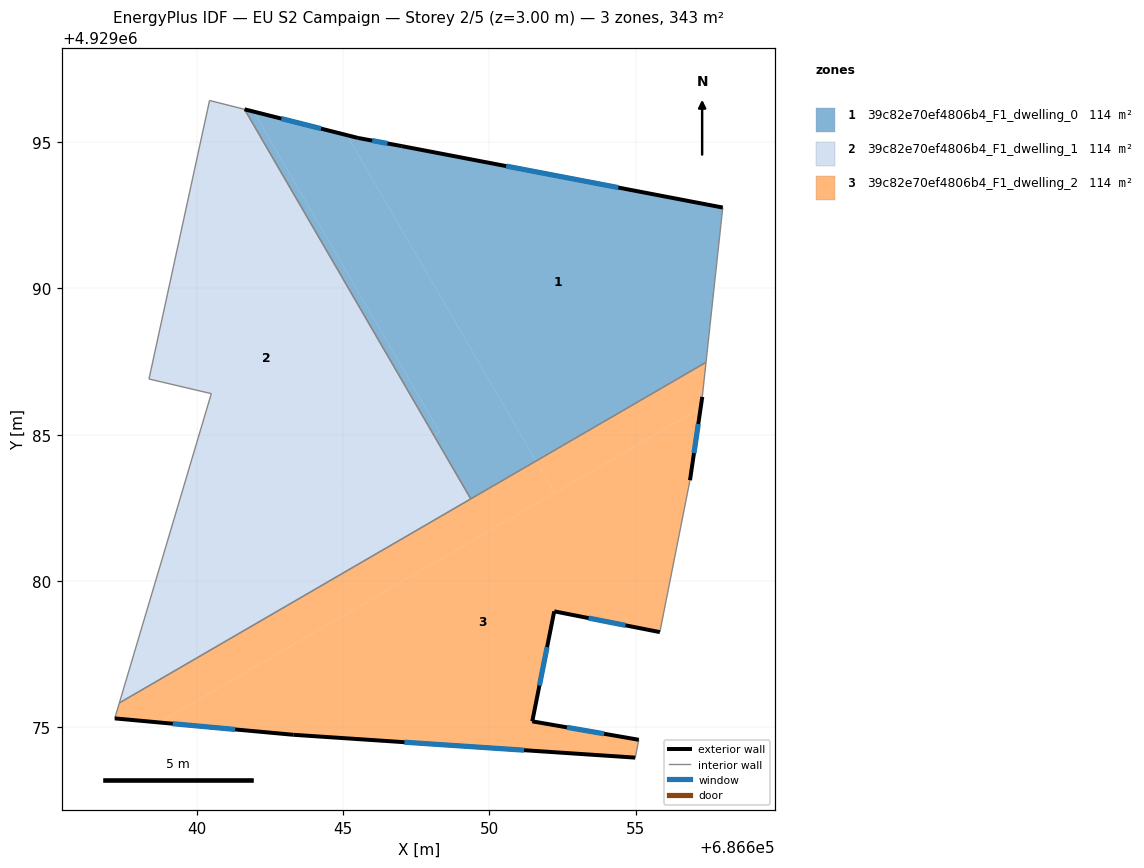
=== STOREY PLAN SPEC (per zone: floor XY polygon, exterior-wall plan segments, windows/doors) ===
zone 1: 39c82e70ef4806b4_F1_dwelling_0  (114.3 m²)
  floor: (686657.40, 4929087.47) (686657.97, 4929092.76) (686647.01, 4929094.86) (686645.51, 4929095.14) (686645.13, 4929095.24) (686651.59, 4929084.10)
  floor: (686651.59, 4929084.10) (686645.13, 4929095.24) (686641.94, 4929096.04) (686648.30, 4929085.09) (686648.10, 4929084.98) (686649.36, 4929082.81)
  floor: (686648.30, 4929085.09) (686641.94, 4929096.04) (686641.63, 4929096.12) (686648.10, 4929084.98)
  exterior wall: (686641.63, 4929096.12) – (686645.51, 4929095.14)  [4.0 m]
    window: (686642.89, 4929095.80) – (686644.25, 4929095.46)  [1.5 m²]
  exterior wall: (686645.51, 4929095.14) – (686647.01, 4929094.86)  [1.5 m]
    window: (686645.99, 4929095.05) – (686646.52, 4929094.96)  [0.6 m²]
  exterior wall: (686647.01, 4929094.86) – (686657.97, 4929092.76)  [11.2 m]
    window: (686650.57, 4929094.18) – (686654.41, 4929093.45)  [4.1 m²]
  interior walls: 3
zone 2: 39c82e70ef4806b4_F1_dwelling_1  (114.3 m²)
  floor: (686648.10, 4929084.98) (686641.63, 4929096.12) (686640.44, 4929096.42) (686638.36, 4929086.90) (686640.49, 4929086.40) (686638.40, 4929079.34)
  floor: (686649.36, 4929082.81) (686648.10, 4929084.98) (686638.40, 4929079.34) (686637.35, 4929075.83)
  interior walls: 6
zone 3: 39c82e70ef4806b4_F1_dwelling_2  (114.3 m²)
  floor: (686652.23, 4929083.01) (686651.59, 4929084.10) (686637.35, 4929075.83) (686637.19, 4929075.30) (686638.72, 4929075.17)
  floor: (686655.10, 4929074.57) (686651.46, 4929075.20) (686652.21, 4929078.96) (686655.82, 4929078.25) (686656.85, 4929083.44) (686657.22, 4929085.91) (686638.72, 4929075.17) (686643.30, 4929074.75) (686654.98, 4929073.96)
  floor: (686657.22, 4929085.91) (686657.28, 4929086.29) (686657.40, 4929087.47) (686651.59, 4929084.10) (686652.23, 4929083.01)
  exterior wall: (686655.82, 4929078.25) – (686652.21, 4929078.96)  [3.7 m]
    window: (686654.65, 4929078.48) – (686653.39, 4929078.73)  [1.3 m²]
  exterior wall: (686652.21, 4929078.96) – (686651.46, 4929075.20)  [3.8 m]
    window: (686651.97, 4929077.74) – (686651.71, 4929076.43)  [1.4 m²]
  exterior wall: (686651.46, 4929075.20) – (686655.10, 4929074.57)  [3.7 m]
    window: (686652.65, 4929075.00) – (686653.92, 4929074.78)  [1.4 m²]
  exterior wall: (686654.98, 4929073.96) – (686643.30, 4929074.75)  [11.7 m]
    window: (686651.18, 4929074.22) – (686647.10, 4929074.49)  [4.3 m²]
  exterior wall: (686643.30, 4929074.75) – (686637.19, 4929075.30)  [6.1 m]
    window: (686641.31, 4929074.93) – (686639.18, 4929075.12)  [2.2 m²]
  exterior wall: (686657.28, 4929086.29) – (686656.85, 4929083.44)  [2.9 m]
    window: (686657.14, 4929085.37) – (686656.99, 4929084.37)  [1.1 m²]
  interior walls: 6

=== DERIVED (storey summary) ===
Building: EU S2 Campaign
Storey: 2 of 5  (floor level z = 3.00 m)
Storey gross floor area: 342.9 m²
Zones on this storey: 3
  - 39c82e70ef4806b4_F1_dwelling_0: floor 114.3 m²; exterior wall 16.7 m (50.1 m²); 3 window(s) 6.1 m²; WWR 12.2%
  - 39c82e70ef4806b4_F1_dwelling_1: floor 114.3 m²
  - 39c82e70ef4806b4_F1_dwelling_2: floor 114.3 m²; exterior wall 31.9 m (95.8 m²); 6 window(s) 11.7 m²; WWR 12.2%
Zone adjacency (shared interzone walls):
  - 39c82e70ef4806b4_F1_dwelling_0 ↔ 39c82e70ef4806b4_F1_dwelling_1
  - 39c82e70ef4806b4_F1_dwelling_0 ↔ 39c82e70ef4806b4_F1_dwelling_2
  - 39c82e70ef4806b4_F1_dwelling_1 ↔ 39c82e70ef4806b4_F1_dwelling_2